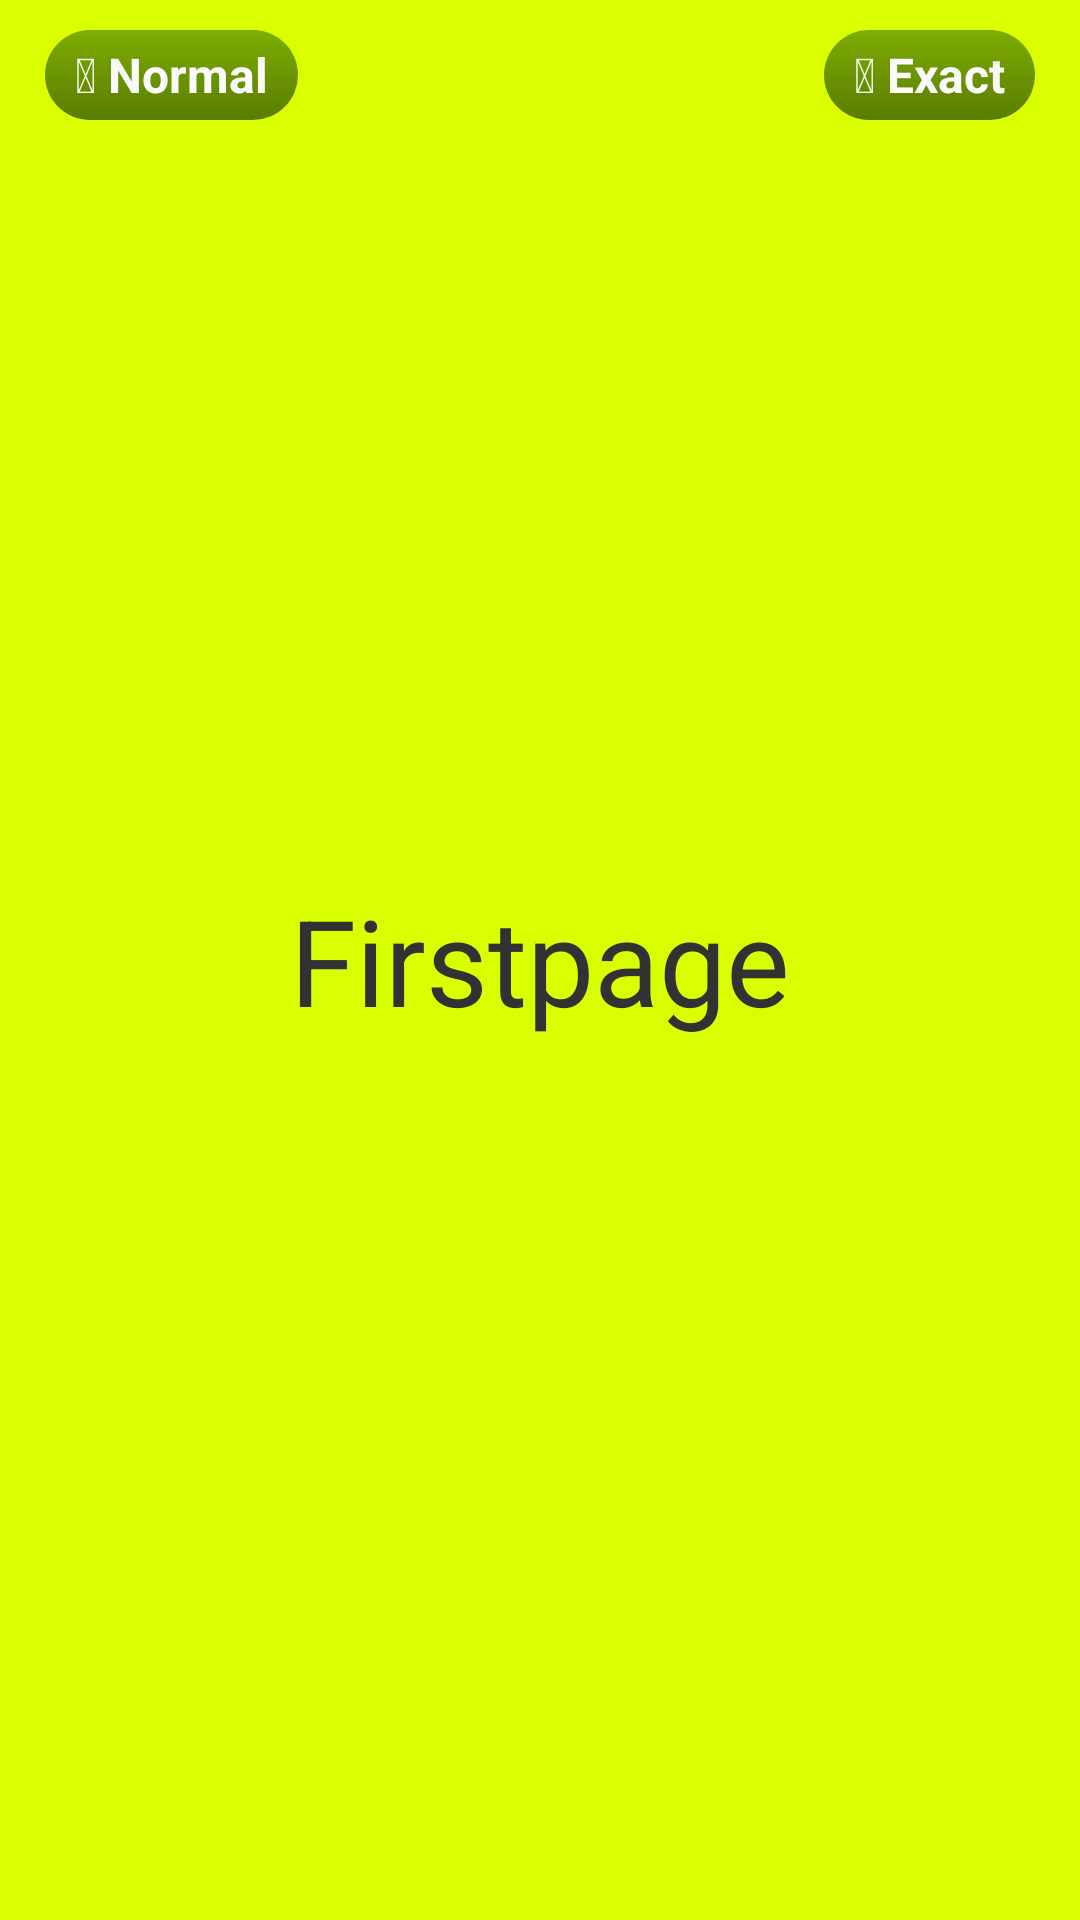

This screen was rendered from an Android layout file. Write that file and the resources it references.
<!-- AndroidManifest.xml: application theme AppTheme -->
<!-- res/layout/twofragment.xml -->
<RelativeLayout xmlns:android="http://schemas.android.com/apk/res/android"
    android:layout_width="match_parent"
    android:layout_height="match_parent"
    android:background="#DAFF00" >

    <FrameLayout
        android:layout_width="match_parent"
        android:layout_height="wrap_content"
        android:layout_marginTop="10dp"
        android:layout_marginLeft="15dp"
        android:layout_marginRight="15dp" >

        <Button
            android:id="@+id/normalSearchBtn"
            android:layout_width="wrap_content"
            android:layout_height="30dp"
            android:paddingLeft="10dp"
            android:paddingRight="10dp"
            android:background="@drawable/btn8_selector"
            android:text="@string/title_normalsearch"
            android:layout_gravity="left"
            android:textColor="@color/light_font"
            android:textSize="16sp"
            android:textStyle="bold" />

        <Button
            android:id="@+id/exactSearchBtn"
            android:layout_width="wrap_content"
            android:layout_height="30dp"
            android:layout_marginLeft="15dp"
            android:paddingLeft="10dp"
            android:paddingRight="10dp"
            android:background="@drawable/btn8_selector"
            android:text="@string/title_exactsearch"
            android:layout_gravity="right"
            android:textColor="@color/light_font"
            android:textSize="16sp"
            android:textStyle="bold" />
    </FrameLayout>

    

    <TextView
        android:layout_width="wrap_content"
        android:layout_height="wrap_content"
        android:layout_centerInParent="true"
        android:text="Firstpage"
        android:textSize="40sp" />

    <Button
        android:id="@+id/bt_ok"
        android:layout_width="fill_parent"
        android:layout_height="wrap_content"
        android:layout_alignParentBottom="true"
        android:text="One"
        android:visibility="gone" />

</RelativeLayout>
<!-- resources referenced by this layout -->
<resources>
  <color name="light_font">#FBFBFB</color>
  <!-- drawable btn8_selector (drawable) -->
  <?xml version="1.0" encoding="utf-8"?>
  <selector xmlns:android="http://schemas.android.com/apk/res/android">
      
      <item android:state_pressed="true"><shape>
              <gradient android:angle="270.0" android:endColor="@color/btn1_sel_color_end" android:startColor="@color/btn1_sel_color" />
              <corners android:radius="18dip" />
          </shape></item>
      <item><shape>
              <gradient android:angle="270.0" android:endColor="@color/btn1_color_end" android:startColor="@color/btn1_color" />
              <corners android:radius="18dip" />
          </shape></item>
  </selector>
  <string name="title_exactsearch"> <b>Exact</b></string>
  <string name="title_normalsearch"> <b>Normal</b></string>
  <style name="AppTheme" parent="AppBaseTheme" />
  <color name="btn1_sel_color_end">#284500</color>
  <color name="btn1_sel_color">#437400</color>
  <color name="btn1_color_end">#597c00</color>
  <color name="btn1_color">#7dad02</color>
  <style name="AppBaseTheme" parent="@android:style/Theme.Holo.Light" />
</resources>
